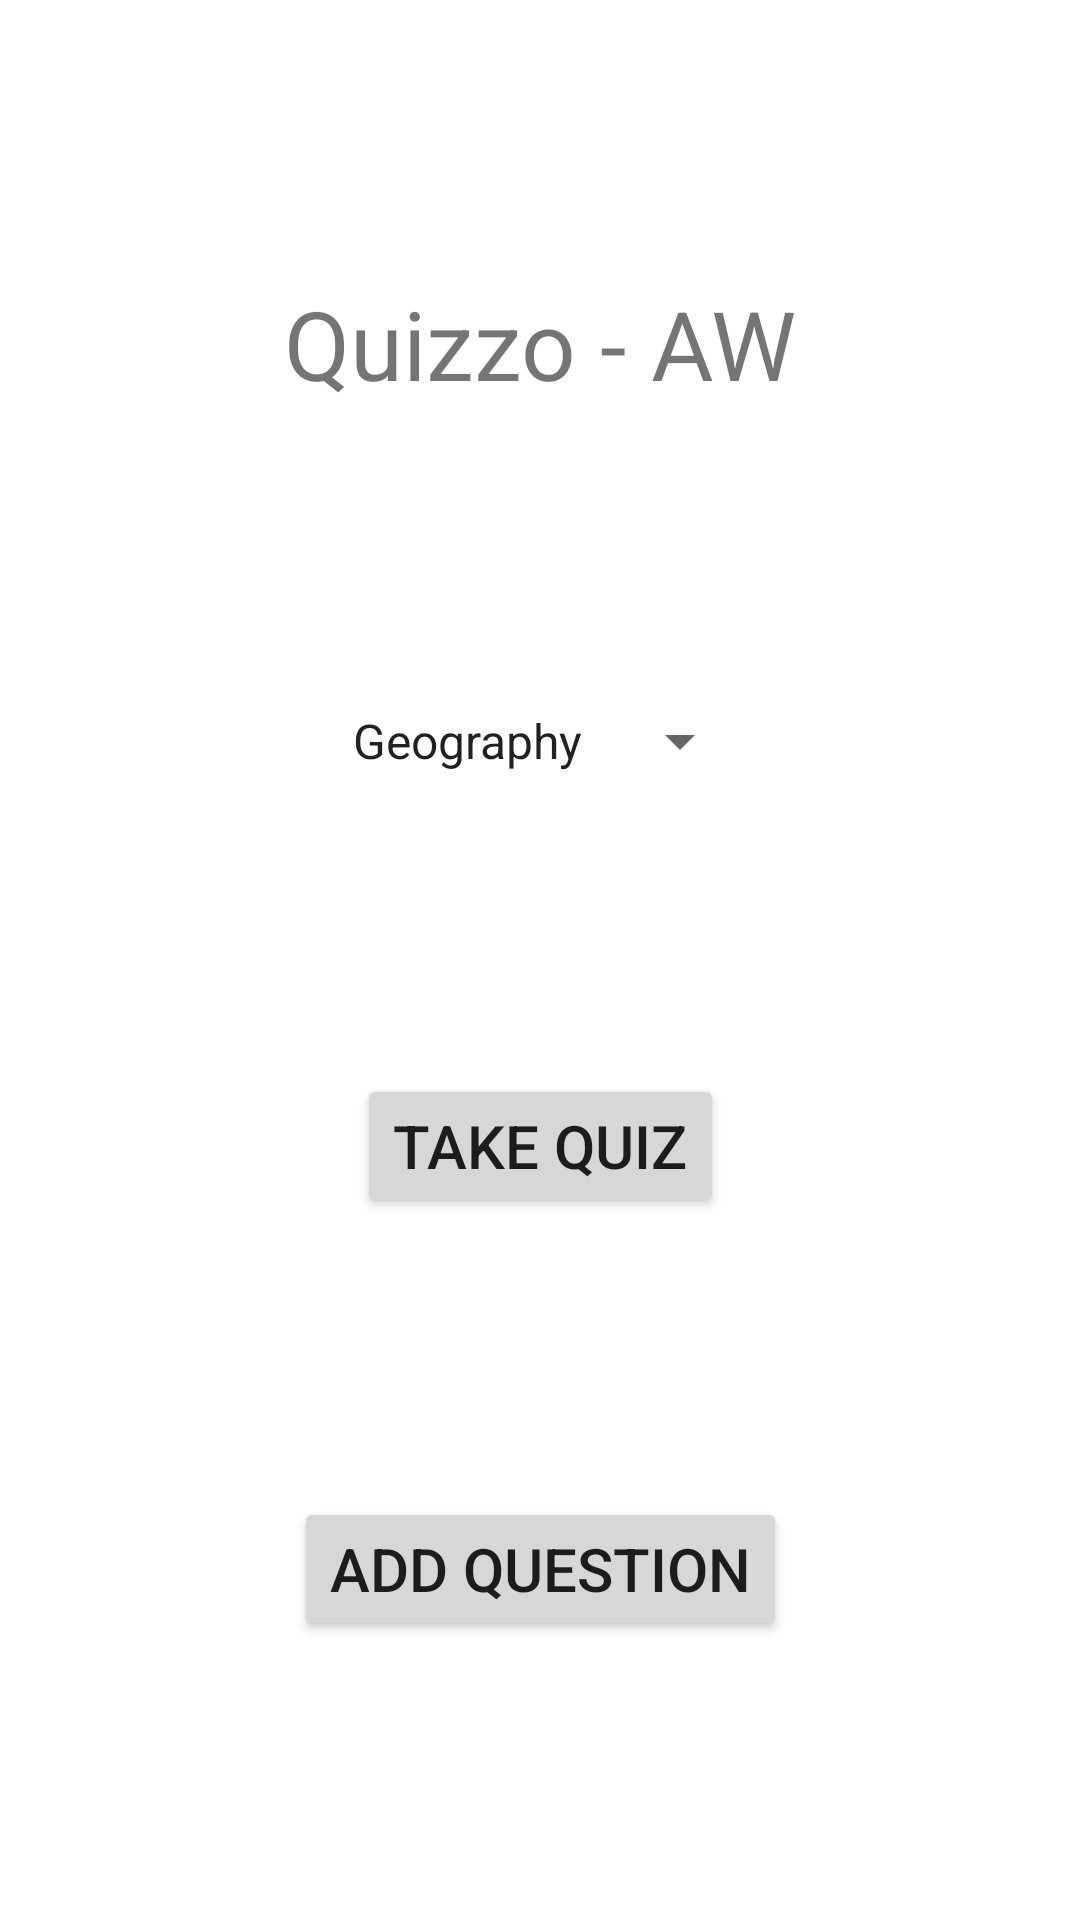

Here is an Android app screen rendered from its layout file. Give the layout XML and the strings, colors and styles it references.
<!-- AndroidManifest.xml: application theme Theme.QuizzoAW -->
<!-- res/layout/fragment_welcome.xml -->
<?xml version="1.0" encoding="utf-8"?>
<androidx.constraintlayout.widget.ConstraintLayout xmlns:android="http://schemas.android.com/apk/res/android"
    xmlns:app="http://schemas.android.com/apk/res-auto"
    xmlns:tools="http://schemas.android.com/tools"
    android:layout_width="match_parent"
    android:layout_height="match_parent"
    tools:context=".WelcomeFragment">

    
    <TextView
        android:id="@+id/textView3"
        android:layout_width="wrap_content"
        android:layout_height="wrap_content"
        android:text="Quizzo - AW"
        android:textSize="32sp"
        app:layout_constraintBottom_toTopOf="@+id/Genres"
        app:layout_constraintEnd_toEndOf="parent"
        app:layout_constraintStart_toStartOf="parent"
        app:layout_constraintTop_toTopOf="parent"
        app:layout_constraintVertical_chainStyle="spread" />

    <Spinner
        android:id="@+id/Genres"
        android:layout_width="141dp"
        android:layout_height="36dp"
        android:entries="@array/Genres"
        app:layout_constraintBottom_toTopOf="@+id/buttonPractice"
        app:layout_constraintEnd_toEndOf="parent"
        app:layout_constraintStart_toStartOf="parent"
        app:layout_constraintTop_toBottomOf="@+id/textView3" />

    <Button
        android:id="@+id/buttonPractice"
        android:layout_width="wrap_content"
        android:layout_height="wrap_content"
        android:text="Take quiz"
        android:textSize="20sp"
        app:layout_constraintBottom_toTopOf="@+id/buttonAdd"
        app:layout_constraintEnd_toEndOf="parent"
        app:layout_constraintStart_toStartOf="parent"
        app:layout_constraintTop_toBottomOf="@+id/Genres" />

    <Button
        android:id="@+id/buttonAdd"
        android:layout_width="wrap_content"
        android:layout_height="wrap_content"
        android:text="Add Question"
        android:textSize="20sp"
        app:layout_constraintBottom_toBottomOf="parent"
        app:layout_constraintEnd_toEndOf="parent"
        app:layout_constraintHorizontal_bias="0.5"
        app:layout_constraintStart_toStartOf="parent"
        app:layout_constraintTop_toBottomOf="@+id/buttonPractice" />

</androidx.constraintlayout.widget.ConstraintLayout>
<!-- resources referenced by this layout -->
<resources>
  <string-array name="Genres">
          <item>Geography</item>
          <item>Video Games</item>
          <item>Animals</item>
          <item>Sports</item>
          <item>All</item>
      </string-array>
  <style name="Theme.QuizzoAW" parent="Theme.MaterialComponents.DayNight.DarkActionBar">
          
          <item name="colorPrimary">@color/purple_500</item>
          <item name="colorPrimaryVariant">@color/purple_700</item>
          <item name="colorOnPrimary">@color/white</item>
          
          <item name="colorSecondary">@color/teal_200</item>
          <item name="colorSecondaryVariant">@color/teal_700</item>
          <item name="colorOnSecondary">@color/black</item>
          
          <item name="android:statusBarColor">?attr/colorPrimaryVariant</item>
          
      </style>
  <!-- not gathered from this repository: default colours our renderer supplied (Android Studio template values) -->
  <color name="purple_500">#FF6200EE</color>
  <color name="purple_700">#FF3700B3</color>
  <color name="teal_200">#FF03DAC5</color>
  <color name="teal_700">#FF018786</color>
  <color name="black">#FF000000</color>
  <color name="white">#FFFFFFFF</color>
</resources>
